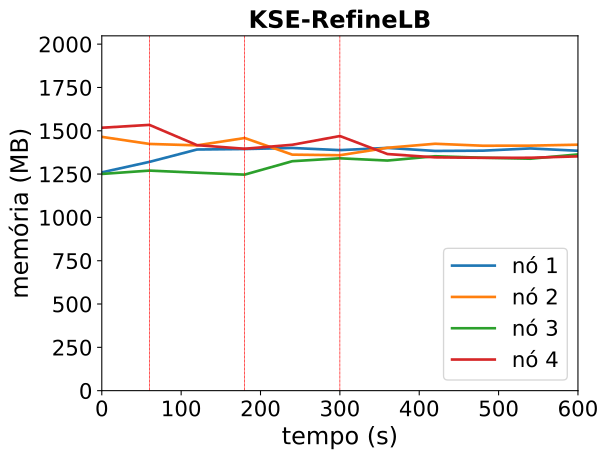

The table this chart was drawn from, first rows:
timestamp, ppgcc-m02_pod_amount, ppgcc-m02_memory, ppgcc-m02_cpu, ppgcc-m03_pod_amount, ppgcc-m03_memory, ppgcc-m03_cpu, ppgcc-m04_pod_amount, ppgcc-m04_memory, ppgcc-m04_cpu, ppgcc-m05_pod_amount, ppgcc-m05_memory, ppgcc-m05_cpu
0, 2, 1290364, 311632271, 3, 1500072, 560395543, 2, 1280856, 212717017, 3, 1554072, 883273023
60, 2, 1352140, 333738280, 3, 1458228, 569055457, 2, 1300656, 226262381, 3, 1570836, 831511007
120, 3, 1425268, 409073588, 3, 1449780, 575725795, 2, 1288248, 214205738, 2, 1450980, 789900047
180, 3, 1428040, 426012878, 3, 1493208, 605886039, 2, 1276764, 193618241, 2, 1429728, 740798807
240, 3, 1434376, 468275308, 2, 1395000, 492385659, 3, 1356096, 286319070, 2, 1453224, 738607562
300, 3, 1421704, 404916929, 2, 1391568, 443934104, 3, 1373256, 250646457, 2, 1504968, 837224406
360, 3, 1434772, 455680931, 3, 1435524, 525587775, 3, 1360056, 304282315, 1, 1398444, 709785259
420, 3, 1416820, 393773964, 3, 1459284, 487937540, 3, 1385532, 255985603, 1, 1378908, 798696860
480, 3, 1418404, 474877028, 3, 1447668, 489231531, 3, 1376820, 262151095, 1, 1376136, 752749080
540, 3, 1431604, 446835996, 3, 1448196, 486440661, 3, 1370880, 285254560, 1, 1376532, 733472667
600, 3, 1417876, 431008883, 3, 1453740, 458448448, 3, 1396224, 313827758, 1, 1384716, 726940630
